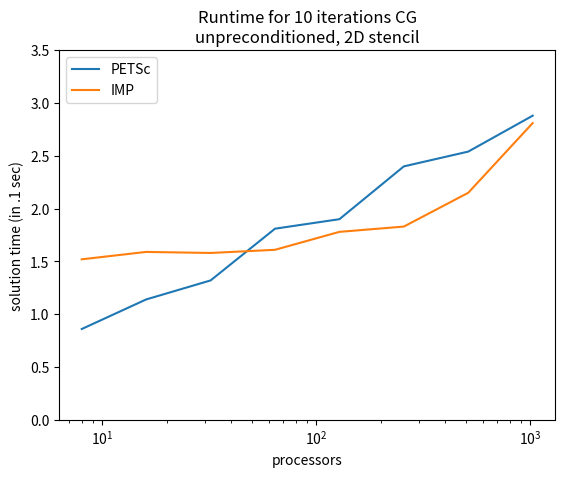

Here is the Python script that generated this plot:
#!/usr/bin/env python

import matplotlib.pyplot as plt
import re
import sys

# timings on stampede1

procs = [ 1,    2,    4,    8,    16,   32,   64,   128 ]
procs = [ 8*p for p in procs ]
#petsc = [ 1.21, 1.70, 2.22, 2.27, 3.10, 2.56, 2.25, 3.08 ]
#petsc = [ 1.21, 1.70, 2.22, 2.27, 2.31, 2.56, 2.25, 3.08 ] # filter out the blip
# job 8713050:
petsc = [ 0.86, 1.14, 1.32, 1.81, 1.90, 2.40, 2.54, 2.88 ]
imp =   [ 1.52, 1.59, 1.58, 1.61, 1.78, 1.83, 2.15, 2.81 ]

plt.xlabel('processors')
plt.semilogx( procs,petsc, label='PETSc' )

plt.ylabel('solution time (in .1 sec)')
plt.semilogx( procs,imp, label='IMP' )
plt.ylim( (0,3.5) )

plt.legend(loc='upper left')
plt.title('Runtime for 10 iterations CG\nunpreconditioned, 2D stencil')
#plt.show()
plt.savefig("petsccg.pdf")

#8713050
# KSPSolve               1 1.0 8.6369e-02 1.0 3.00e+05 1.0 0.0e+00 0.0e+00 3.0e+00 72100  0  0 11  72100  0  0 12    28
# KSPSolve               1 1.0 1.1406e-01 1.0 3.00e+05 1.0 0.0e+00 0.0e+00 3.0e+00 53100  0  0 11  53100  0  0 12    42
# KSPSolve               1 1.0 1.3168e-01 1.0 3.00e+05 1.0 0.0e+00 0.0e+00 3.0e+00 53100  0  0 11  53100  0  0 12    73
# KSPSolve               1 1.0 1.8139e-01 1.0 3.00e+05 1.0 0.0e+00 0.0e+00 3.0e+00 53100  0  0 11  53100  0  0 12   106
# KSPSolve               1 1.0 1.9035e-01 1.0 3.00e+05 1.0 0.0e+00 0.0e+00 3.0e+00 54100  0  0 11  54100  0  0 12   202
# KSPSolve               1 1.0 2.3985e-01 1.0 3.00e+05 1.0 0.0e+00 0.0e+00 3.0e+00 54100  0  0 11  54100  0  0 12   320
# KSPSolve               1 1.0 2.5483e-01 1.0 3.00e+05 1.0 0.0e+00 0.0e+00 3.0e+00 50100  0  0 11  50100  0  0 12   603
# KSPSolve               1 1.0 2.8845e-01 1.0 3.00e+05 1.0 0.0e+00 0.0e+00 3.0e+00 45100  0  0 11  45100  0  0 12  1065
